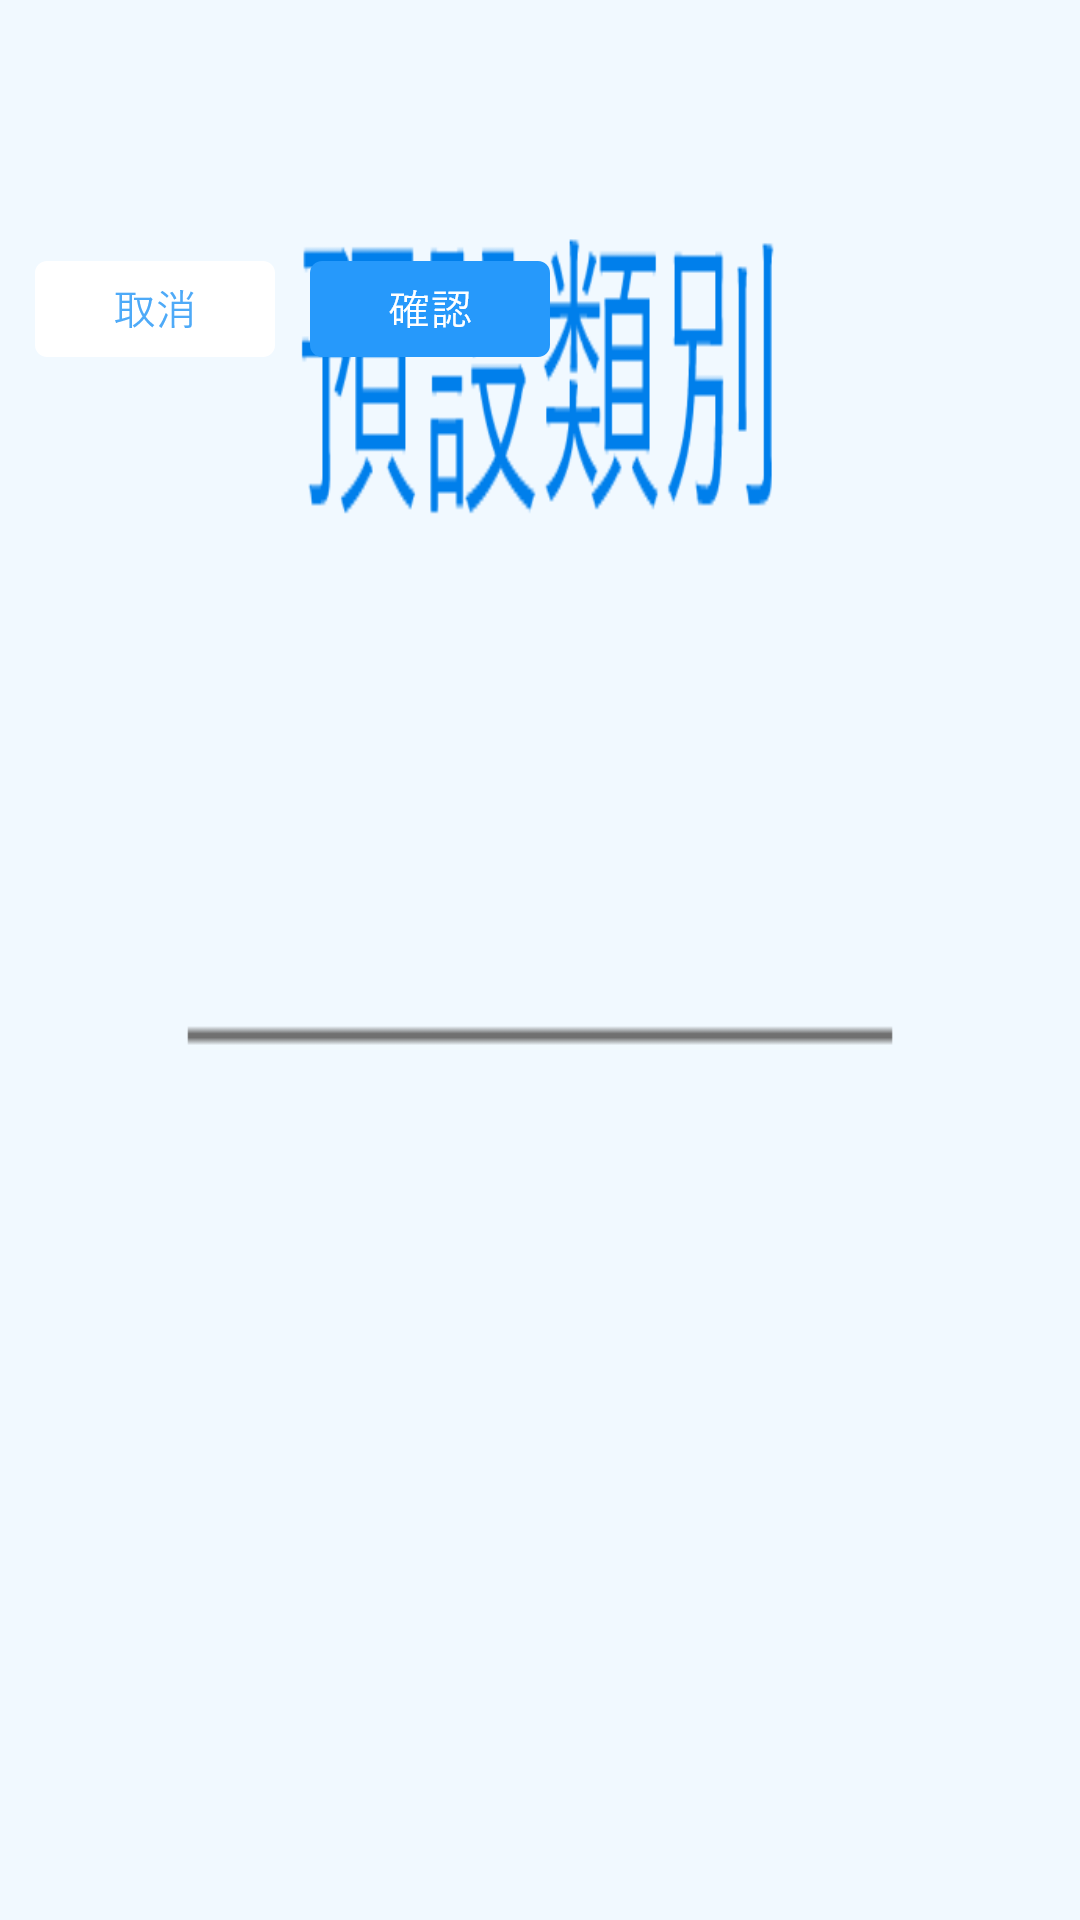

Reconstruct the res/layout file that produces this screen, plus the resources it refers to.
<!-- AndroidManifest.xml: application theme AppTheme -->
<!-- res/layout/changedefault.xml -->
<?xml version="1.0" encoding="utf-8"?>
<LinearLayout xmlns:android="http://schemas.android.com/apk/res/android"
    xmlns:app="http://schemas.android.com/apk/res-auto"
    android:orientation="vertical"
    android:layout_width="690px"
    android:layout_height="495px"
    android:background="@drawable/changedefault">

    <Spinner
        android:id="@+id/spinnerdefault"
        android:layout_width="430px"
        android:layout_height="81px"
        android:layout_marginTop="135px"
        android:layout_marginLeft="55px"
        android:textAlignment="center"
        android:textSize="20sp"
        style="@style/addSpinnerTheme"
        app:layout_constraintStart_toStartOf="parent"
        app:layout_constraintTop_toTopOf="parent" />


    <android.support.v7.widget.LinearLayoutCompat
        android:layout_width="match_parent"
        android:layout_height="200px"
        android:orientation="horizontal">

        <Button
            android:id="@+id/btncancel"
            android:layout_width="240px"
            android:layout_height="96px"
            android:layout_marginTop="45px"
            android:layout_marginStart="35px"
            android:background="@drawable/cancel"
            android:gravity="center"
            android:src="@drawable/cancel"
            android:text=""
            app:layout_constraintEnd_toEndOf="parent"
            app:layout_constraintTop_toTopOf="parent" />

        <Button
            android:id="@+id/btnconfirm"
            android:layout_width="240px"
            android:layout_height="96px"
            android:layout_marginTop="45px"
            android:layout_marginStart="35px"
            android:background="@drawable/confirm"
            android:gravity="center"
            android:src="@drawable/confirm"
            android:text=""
            app:layout_constraintEnd_toEndOf="parent"
            app:layout_constraintTop_toTopOf="parent" />


    </android.support.v7.widget.LinearLayoutCompat>

</LinearLayout>
<!-- resources referenced by this layout -->
<resources>
  <!-- drawable cancel: png bitmap (drawable, 2618 bytes) -->
  <!-- drawable changedefault: png bitmap (drawable, 11362 bytes) -->
  <!-- drawable confirm: png bitmap (drawable, 2791 bytes) -->
  <style name="addSpinnerTheme" parent="android:Widget.Spinner">
          <item name="android:background">@drawable/addbg_spinner</item>
      </style>
  <style name="AppTheme" parent="Theme.AppCompat.Light.DarkActionBar">
          
          <item name="colorPrimary">@android:color/holo_blue_light</item>
          <item name="colorPrimaryDark">@android:color/black</item>
          <item name="colorAccent">@color/colorAccent</item>
          <item name="android:dialogTheme">@style/AppTheme.DialogTheme</item>
      </style>
  <!-- drawable addbg_spinner (drawable) -->
  <?xml version="1.0" encoding="utf-8"?>
  
  <selector xmlns:android="http://schemas.android.com/apk/res/android">
      <item>
  
          <layer-list>
  
              <item>
                  <shape>
                      <stroke
                          android:color="@android:color/white" />
                  </shape>
              </item>
  
              <item >
  
                  <bitmap android:gravity="right" android:src="@drawable/addspinner" />
  
              </item>
  
          </layer-list>
  
      </item>
  </selector>
  <color name="colorAccent">#D81B60</color>
  <style name="AppTheme.DialogTheme" parent="android:Theme.Material.Light.Dialog">
          <item name="android:colorPrimary">@color/datepicker</item>
          <item name="android:colorPrimaryDark">@color/datepicker</item>
          <item name="android:colorAccent">@color/datepicker</item>
      </style>
  <color name="datepicker">#2699FB</color>
</resources>
